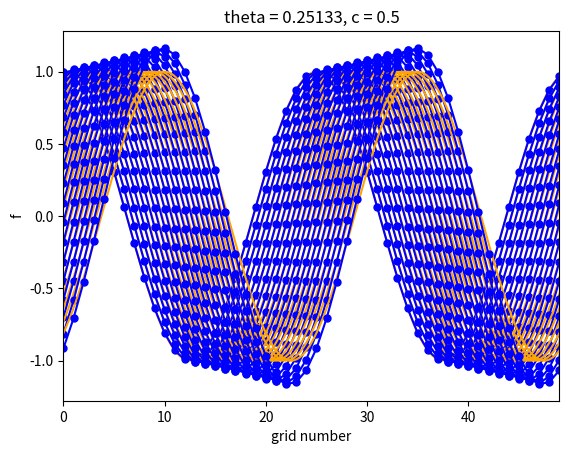

Python code for this plot:
from numpy import *
import matplotlib.pyplot as plt
from matplotlib import animation
# first mode 2 FTCS
# we can see the amplitude is growing, the FTCS is not unstable
#
# the amplitude is damped but solution stable, the orange one is the solution
# upwind is damped but better than lax
# but if we used upwind with highr mode
# set mode = 10, it will rapidly damped

# Lax wendroff scheme please make it
# describe in handout 11.37 page 666


# FDE expression
def FTCS(f, c, imax):
    fnew = zeros(imax+2, float)
    for i in range(1, imax+1):
        fnew[i] = f[i] - c*0.5*(f[i+1] - f[i-1])
    return fnew


def lax(f, c, imax):
    fnew = zeros(imax+2, float)
    for i in range(1, imax+1):
        fnew[i] = 0.5*(f[i+1] + f[i-1]) - c*0.5*(f[i+1] - f[i-1])
    return fnew


def upwind(f, c, imax):
    fnew = zeros(imax+2, float)
    for i in range(1, imax+1):
        fnew[i] = f[i] - c*(f[i] - f[i-1])
    return fnew


imax = 50
itrmax = 20

c = 0.5    # convection number
# mode number change to higher so larger number of wave
# signle mode mean same as previous, single frequency

m = 2      # mode number
theta = 2*pi*m/imax   # phase difference in single grid interval

x = zeros(imax+2, float)     # initial condition
f = zeros(imax+2, float)
for i in range(0, imax+2):
    x[i] = i-1
    f[i] = cos((i-1)*theta)

xr = linspace(0, imax, 1000)   # exact solution for reference
fr = cos(theta*xr)

fig = plt.figure()
ims = []
plt.title('theta = %1.5f, c = %1.1f' % (theta, c))
plt.xlim(0, imax-1)
plt.xlabel('grid number')
plt.ylabel('f')
img = plt.plot(xr, fr, color='orange') \
    + plt.plot(x, f, marker='.', markersize=10, color='blue')
ims.append(img)

for itr in range(1, itrmax+1):
    f[0] = f[imax]      # periodic boundary condition
    f[imax+1] = f[1]    # periodic boundary condition
    f = FTCS(f, c, imax)
    fr = cos(theta*(xr-c*itr))   # exact solution
    img = plt.plot(xr, fr, color='orange')\
        + plt.plot(x, f, marker='.', markersize=10, color='blue')
    ims.append(img)

ani = animation.ArtistAnimation(fig, ims, interval=500)
plt.show()
